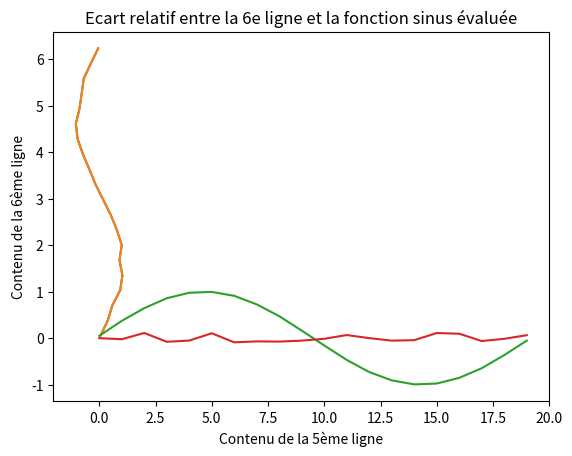

This figure's Python source:
import numpy as np
import numpy.linalg as npla
import matplotlib.pyplot as plt
import matplotlib.colors as mcol
import matplotlib.ticker as mtick
from matplotlib import cm
import matplotlib.patches as patches


#Exercice 1

#1
A_list = [0.57, 0.56, 0.63, 0.49, 0.61, 0.79, 0.21, 0.93, 0.56, 0.13, 0.27, 0.75, 0.2, 0.07, 0.43, 0.62, 0.34, 0.92, 0.65, 0.16, 0.36, 0.56, 0.71, 0.4, 0.23, 0.61, 0.46, 0.03, 0.48, 0.61, 0.55, 0.88, 0.45, 0.69, 0.58, 0.94, 0.78, 0.64, 0.77, 0.7, 0.53, 0.89, 0.59, 0.7, 0.53, 0.84, 0.25, 0.85, 0.16, 0.49, 0.28, 0.42, 0.44, 0.49, 0.58, 0.21, 0.93, 0.96, 1.0, 0.75, 0.48, 0.11, 0.17, 0.78, 0.73, 0.02, 0.54, 0.91, 0.47, 0.18, 0.44, 0.73, 0.36, 0.82, 0.27, 0.47, 0.58, 0.6, 0.57, 0.74, 0.05, 0.38, 0.7, 1.03, 1.35, 1.68, 2.0, 2.33, 2.65, 2.98, 3.3, 3.63, 3.96, 4.28, 4.61, 4.93, 5.26, 5.58, 5.91, 6.23, 0.05, 0.38, 0.58, 0.93, 1.03, 0.9, 1.0, 0.78, 0.51, 0.17, -0.16, -0.44, -0.73, -0.96, -1.04, -0.88, -0.78, -0.69, -0.37, -0.05, 0.11, 0.8, 0.78, 0.77, 0.52, 0.75, 0.44, 0.5, 0.26, 0.98, 0.82, 0.12, 0.05, 0.05, 0.71, 0.06, 0.54, 0.89, 0.31, 0.01, 86.98, 27.57, 97.07, 0.95, 53.02, 27.86, 11.79, 40.49, 62.41, 19.39, 47.37, 20.41, 80.09, 53.18, 22.36, 55.81, 3.53, 86.72, 0.63, 42.37, 0.8, 0.82, 0.73, 0.95, 0.36, 0.61, 0.67, 0.49, 0.19, 0.54, 0.95, 0.04, 0.9, 0.2, 0.64, 0.68, 0.72, 0.64, 0.12, 0.62, 0.78, 0.43, 0.5, 0.33, 0.97, 0.64, 0.69, 0.42, 0.55, 0.08, 0.14, 0.28, 0.93, 0.97, 0.43, 0.74, 0.71, 0.31, 0.52, 0.09, 0.5, 0.98, 0.5, 0.08, 0.2, 0.61, 0.73, 0.16, 0.02, 0.6, 0.75, 0.68, 0.52, 0.56, 0.07, 0.86, 0.1, 0.06, 0.46, 0.98, 0.22, 0.41, 0.04, 0.99, 0.15, 0.64, 0.88, 0.64, 0.33, 0.12, 0.99, 0.78, 0.6, 0.28, 0.78, 0.13, 0.75, 0.4, 0.1, 0.02, 0.51, 0.08, 0.89, 0.71, 0.08, 0.73, 0.38, 0.23, 0.49, 0.95, 0.1, 0.64, 0.86, 0.37, 0.96, 0.66, 0.15, 0.64, 0.38, 0.89, 0.19, 0.76, 0.21, 0.65, 0.87, 0.84, 0.62, 0.59, 0.92, 0.96, 0.82, 0.2, 0.68, 0.87, 0.18, 0.39, 0.16, 0.27, 0.43, 0.03, 0.68, 0.8, 0.72, 0.78, 0.45, 0.75, 0.77, 0.03, 0.69, 0.98, 0.07, 0.75, 0.02, 0.98, 0.79, 0.02, 0.51, 0.85, 0.38, 0.5, 0.76, 0.94, 0.29, 0.66, 0.52, 0.32, 0.79, 0.03, 0.59, 0.44, 0.87, 0.11, 0.87, 0.81, 0.5, 0.19, 0.72, 0.11, 0.96, 0.1, 0.42, 0.35, 0.31, 0.4, 0.32, 0.11, 0.82, 0.42, 0.08, 0.35, 0.24, 0.85, 0.66, 0.08, 0.82, 0.02, 0.6, 0.06, 0.9, 0.2, 0.51, 0.68, 0.0, 0.03, 0.97, 0.61, 0.81, 0.76, 0.94, 0.53, 0.67, 0.84, 0.57, 0.7, 0.16, 0.04, 0.16, 0.89, 0.1, 0.59, 0.38, 0.18, 0.73, 0.53, 0.97, 0.0, 0.37, 0.28, 0.78, 0.36, 0.87, 0.25, 0.73, 0.09, 0.63, 0.27, 0.13, 0.89, 0.22, 0.17, 0.62, 0.53, 0.74, 0.01, 0.01, 0.28, 0.77, 0.65, 0.64, 0.95, 0.52, 0.16, 0.67, 0.86, 0.14, 0.87, 0.52, 0.13, 0.45, 0.99]
A = np.reshape(A_list,(20,20))

#2
Moy_8 = np.mean(A[7,:])
print(Moy_8)

#3
plt.plot(A[5,:],A[4,:])
plt.ylabel('Contenu de la 6ème ligne')
plt.xlabel('Contenu de la 5ème ligne')
plt.title("Contenu 6ème ligne en fonction de celui de la 5e")
plt.show()

#4
sin = np.sin(A[4,:])
plt.plot(A[5,:],A[4,:],sin)
plt.ylabel('Contenu de la 6ème ligne')
plt.xlabel('Contenu de la 5ème ligne')
plt.title("Superposition de la fonction sin évaluée en fonction de la 5e ligne de A")
plt.show()

#5
Ecart_relatif = (sin-A[5,:])/A[5,:]
plt.plot(Ecart_relatif)
plt.title("Ecart relatif entre la 6e ligne et la fonction sinus évaluée")
plt.show()

#6
Ecart_relatif_max = np.max(Ecart_relatif)
Pourcentage_Ecart_relatif_max = Ecart_relatif_max*100
print(Ecart_relatif_max)
print(Pourcentage_Ecart_relatif_max)

#On ne peut pas valider l'approximation puisque le pourcentage d'écart relatif max est supérieur à 10%